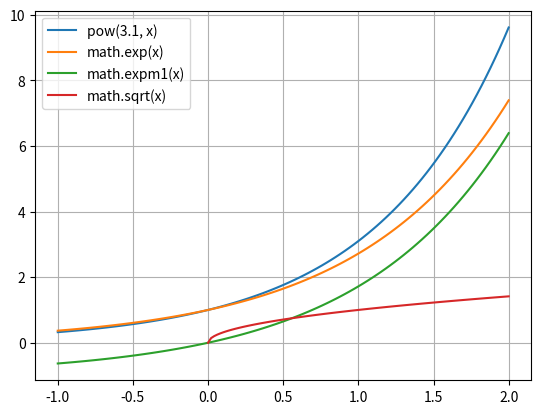

Write the Python code that produced this figure.
import matplotlib.pyplot as plt
import numpy as np
import math

plt.figure()

x = np.linspace(-1, 2, 100)
x1 = np.linspace(0, 2, 100)
y1 = [pow(3.1, val) for val in x]
y2 = [math.exp(val) for val in x]
y3 = [math.expm1(val) for val in x]
y4 = [math.sqrt(val) for val in x1]

plt.plot(x, y1, label = "pow(3.1, x)")
plt.plot(x, y2, label = "math.exp(x)")
plt.plot(x, y3, label = "math.expm1(x)")

plt.plot(x1, y4, label = "math.sqrt(x)")

plt.grid(True)
plt.legend()
plt.show()
